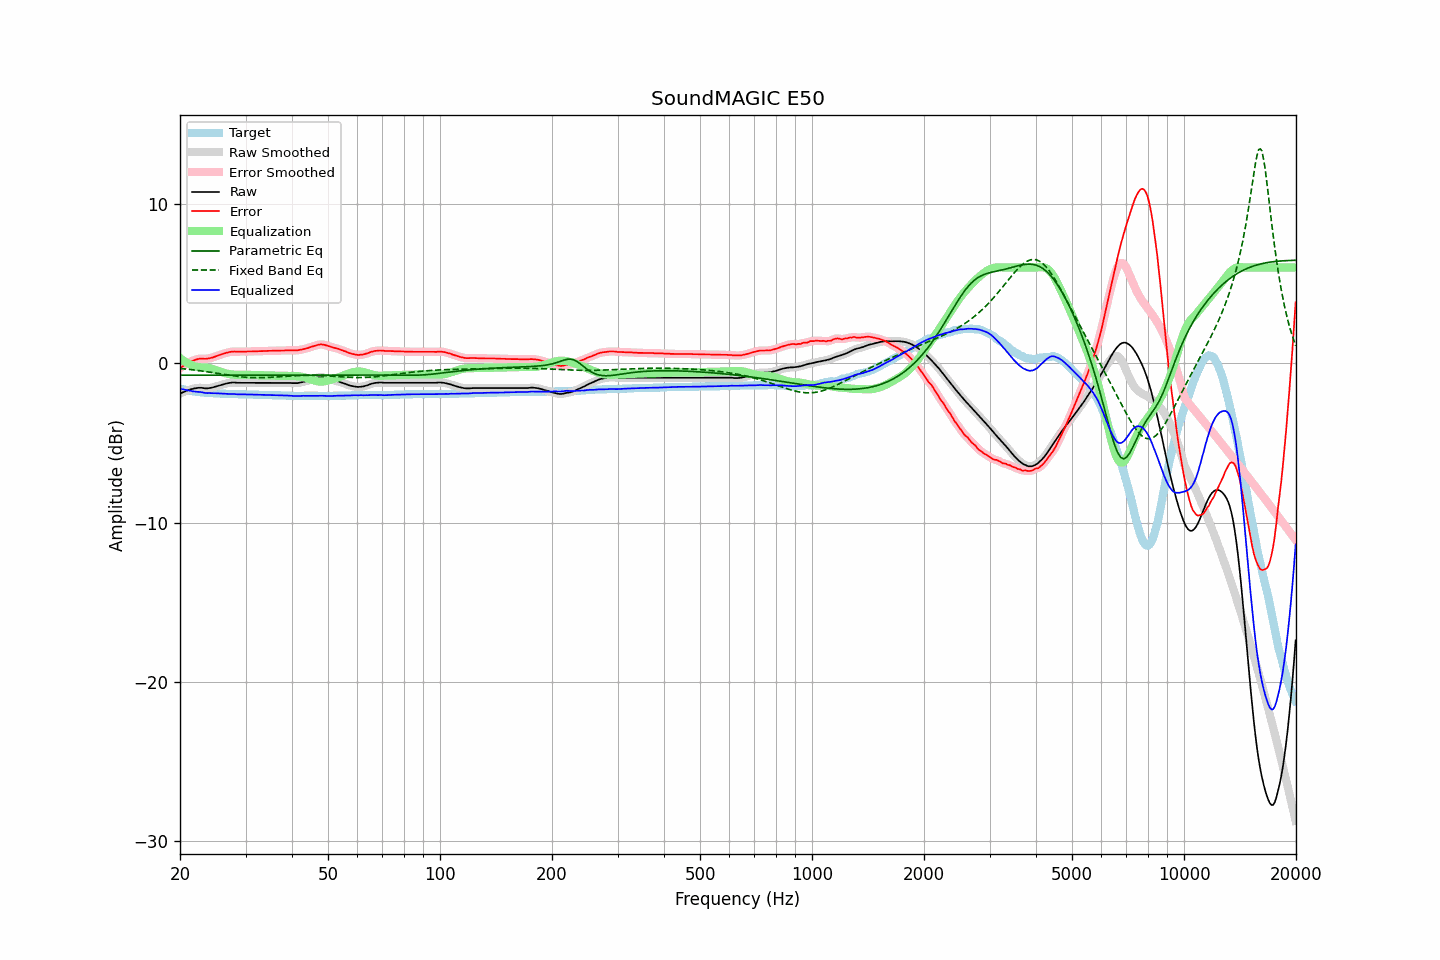

The file beside this chart, header and first rows:
frequency, raw, error, smoothed, error_smoothed, equalization, parametric_eq, fixed_band_eq, equalized_raw, equalized_smoothed, target
20.00, -1.91, -0.32, -1.91, -0.31, 0.32, -0.75, -0.33, -1.59, -1.59, -1.60
20.20, -1.86, -0.24, -1.86, -0.24, 0.24, -0.76, -0.34, -1.62, -1.62, -1.63
20.40, -1.82, -0.18, -1.82, -0.17, 0.17, -0.76, -0.35, -1.65, -1.65, -1.65
20.61, -1.77, -0.11, -1.78, -0.11, 0.10, -0.76, -0.36, -1.67, -1.67, -1.67
20.81, -1.73, -0.05, -1.74, -0.05, 0.04, -0.76, -0.37, -1.69, -1.69, -1.69
21.02, -1.70, 0.00, -1.70, 0.01, -0.01, -0.76, -0.38, -1.72, -1.71, -1.71
21.23, -1.66, 0.06, -1.67, 0.06, -0.07, -0.76, -0.39, -1.73, -1.73, -1.73
21.44, -1.63, 0.11, -1.63, 0.11, -0.11, -0.76, -0.41, -1.74, -1.75, -1.75
21.66, -1.61, 0.15, -1.61, 0.16, -0.16, -0.76, -0.42, -1.77, -1.76, -1.77
21.87, -1.58, 0.19, -1.59, 0.19, -0.19, -0.76, -0.43, -1.78, -1.78, -1.78
22.09, -1.57, 0.22, -1.57, 0.23, -0.22, -0.76, -0.44, -1.80, -1.79, -1.80
22.31, -1.55, 0.25, -1.55, 0.25, -0.24, -0.76, -0.46, -1.80, -1.80, -1.81
22.54, -1.54, 0.27, -1.55, 0.27, -0.26, -0.76, -0.47, -1.80, -1.81, -1.82
22.76, -1.54, 0.28, -1.55, 0.28, -0.27, -0.76, -0.48, -1.81, -1.82, -1.83
22.99, -1.55, 0.28, -1.56, 0.28, -0.28, -0.76, -0.50, -1.83, -1.83, -1.84
23.22, -1.57, 0.27, -1.57, 0.28, -0.28, -0.76, -0.51, -1.86, -1.85, -1.85
23.45, -1.58, 0.27, -1.58, 0.28, -0.29, -0.76, -0.53, -1.87, -1.87, -1.86
23.69, -1.58, 0.28, -1.58, 0.29, -0.30, -0.76, -0.54, -1.88, -1.88, -1.87
23.92, -1.56, 0.30, -1.57, 0.30, -0.31, -0.76, -0.56, -1.87, -1.88, -1.87
24.16, -1.55, 0.32, -1.55, 0.32, -0.33, -0.76, -0.57, -1.88, -1.88, -1.88
24.40, -1.53, 0.34, -1.53, 0.35, -0.35, -0.76, -0.59, -1.88, -1.88, -1.88
24.65, -1.50, 0.38, -1.50, 0.38, -0.38, -0.76, -0.60, -1.89, -1.89, -1.89
24.89, -1.47, 0.41, -1.47, 0.42, -0.42, -0.76, -0.62, -1.89, -1.89, -1.89
25.14, -1.44, 0.45, -1.44, 0.45, -0.45, -0.76, -0.64, -1.89, -1.89, -1.90
25.39, -1.41, 0.49, -1.41, 0.49, -0.49, -0.76, -0.65, -1.90, -1.90, -1.91
25.65, -1.38, 0.52, -1.38, 0.53, -0.52, -0.76, -0.67, -1.91, -1.91, -1.91
25.91, -1.35, 0.56, -1.35, 0.56, -0.56, -0.76, -0.68, -1.91, -1.91, -1.92
26.16, -1.32, 0.59, -1.32, 0.59, -0.59, -0.76, -0.70, -1.92, -1.92, -1.92
26.43, -1.29, 0.62, -1.30, 0.62, -0.63, -0.76, -0.72, -1.92, -1.92, -1.92
26.69, -1.27, 0.65, -1.27, 0.65, -0.65, -0.76, -0.73, -1.93, -1.92, -1.93
26.96, -1.25, 0.67, -1.25, 0.68, -0.68, -0.76, -0.75, -1.93, -1.93, -1.93
27.23, -1.23, 0.70, -1.24, 0.70, -0.69, -0.76, -0.76, -1.93, -1.93, -1.94
27.50, -1.22, 0.71, -1.22, 0.72, -0.71, -0.76, -0.78, -1.93, -1.93, -1.94
27.77, -1.21, 0.72, -1.21, 0.73, -0.72, -0.76, -0.79, -1.93, -1.93, -1.94
28.05, -1.21, 0.73, -1.22, 0.73, -0.72, -0.76, -0.81, -1.94, -1.94, -1.95
28.33, -1.22, 0.72, -1.22, 0.72, -0.73, -0.76, -0.82, -1.95, -1.95, -1.95
28.62, -1.23, 0.71, -1.23, 0.72, -0.73, -0.76, -0.84, -1.96, -1.96, -1.95
28.90, -1.23, 0.72, -1.23, 0.72, -0.73, -0.76, -0.85, -1.96, -1.96, -1.96
29.19, -1.23, 0.72, -1.23, 0.72, -0.73, -0.76, -0.86, -1.96, -1.96, -1.96
29.48, -1.23, 0.72, -1.23, 0.72, -0.72, -0.76, -0.87, -1.96, -1.96, -1.96
29.78, -1.23, 0.72, -1.23, 0.72, -0.72, -0.76, -0.88, -1.96, -1.96, -1.96
30.08, -1.23, 0.72, -1.23, 0.73, -0.73, -0.76, -0.89, -1.96, -1.96, -1.96
30.38, -1.23, 0.73, -1.23, 0.73, -0.73, -0.76, -0.89, -1.96, -1.96, -1.97
30.68, -1.23, 0.73, -1.23, 0.73, -0.73, -0.76, -0.90, -1.96, -1.96, -1.97
30.99, -1.23, 0.73, -1.23, 0.73, -0.73, -0.76, -0.91, -1.97, -1.97, -1.97
31.30, -1.23, 0.73, -1.23, 0.74, -0.74, -0.76, -0.91, -1.97, -1.97, -1.97
31.61, -1.23, 0.74, -1.23, 0.74, -0.74, -0.76, -0.91, -1.97, -1.97, -1.98
31.93, -1.23, 0.74, -1.23, 0.74, -0.74, -0.76, -0.91, -1.98, -1.98, -1.98
32.24, -1.23, 0.74, -1.23, 0.75, -0.75, -0.76, -0.92, -1.98, -1.98, -1.98
32.57, -1.23, 0.75, -1.23, 0.75, -0.75, -0.76, -0.91, -1.98, -1.98, -1.99
32.89, -1.23, 0.75, -1.23, 0.75, -0.75, -0.76, -0.91, -1.99, -1.99, -1.99
33.22, -1.23, 0.75, -1.23, 0.76, -0.76, -0.76, -0.91, -1.99, -1.99, -1.99
33.55, -1.23, 0.76, -1.23, 0.76, -0.76, -0.76, -0.91, -1.99, -1.99, -2.00
33.89, -1.23, 0.76, -1.23, 0.76, -0.76, -0.76, -0.90, -2.00, -2.00, -2.00
34.23, -1.23, 0.76, -1.23, 0.77, -0.77, -0.76, -0.90, -2.00, -2.00, -2.00
34.57, -1.23, 0.77, -1.23, 0.77, -0.77, -0.76, -0.90, -2.00, -2.00, -2.01
34.92, -1.23, 0.77, -1.23, 0.77, -0.77, -0.76, -0.89, -2.01, -2.01, -2.01
35.27, -1.23, 0.77, -1.23, 0.78, -0.78, -0.76, -0.88, -2.01, -2.01, -2.01
35.62, -1.23, 0.78, -1.23, 0.78, -0.78, -0.76, -0.88, -2.01, -2.01, -2.02
35.97, -1.23, 0.78, -1.23, 0.78, -0.78, -0.76, -0.87, -2.01, -2.01, -2.02
... 635 more rows
